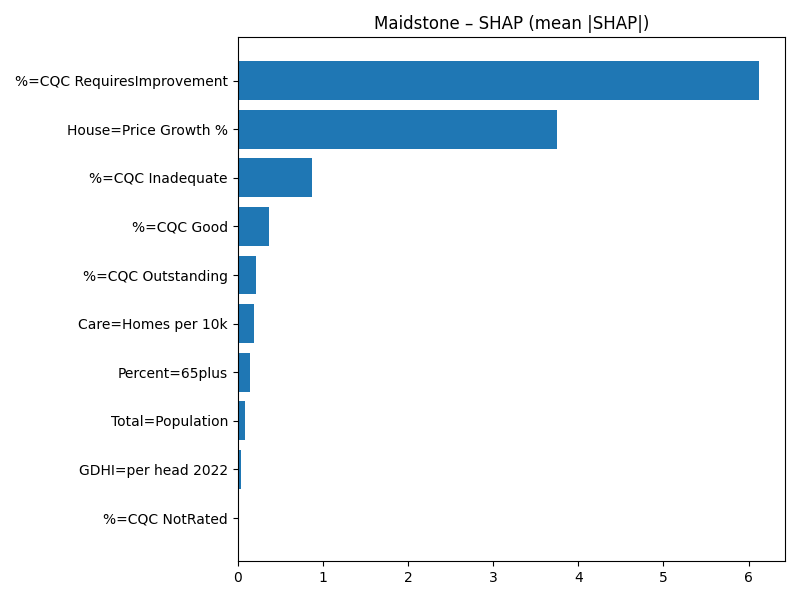

Source data for this figure (header and first rows):
Term, MeanAbsSHAP, MeanSignedSHAP
%=CQC RequiresImprovement, 6.122, -6.122
House=Price Growth %, 3.745, -3.745
%=CQC Inadequate, 0.8771, 0.8771
%=CQC Good, 0.3723, 0.3723
%=CQC Outstanding, 0.2117, 0.2117
Care=Homes per 10k, 0.1885, 0.1885
Percent=65plus, 0.1425, 0.1425
Total=Population, 0.08919, -0.08919
GDHI=per head 2022, 0.03532, 0.03532
%=CQC NotRated, 0.0, 0.0
